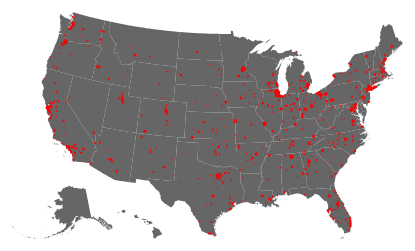
D3 v3 page, settled after 360 driven frames (6 s of simulated time); the page loaded 2 data file(s).


        var w = 500;
        var h = 300;

        var projection = d3.geo.albersUsa()
            .translate([w/2, h/2])
            .scale([500]);
        var path = d3.geo.path().projection(projection);

        var svg = d3.select("body").append("svg").attr({ width: w, height: h });
        
        d3.json("us.json", function(json){
            svg.selectAll("path")
            .data(json.features)
            .enter()
            .append("path")
            .attr("d", path)
            .attr("fill", "#666666");

            d3.csv("sales-by-city.csv", function(data){
                svg.selectAll("circle")
                    .data(data)
                    .enter()
                    .append("circle")
                    .attr({
                        cx: function(d){
                            console.log(d.lon + " " + d.lat);
                            return projection([d.lon, d.lat])[0];
                            },
                        cy: function(d){return projection([d.lon, d.lat])[1];},
                        r: function(d){return Math.sqrt(parseInt(d.sales)*0.00005); },
                        "fill": "red"                        
                    })
            });
        });


    

### data: sales-by-city.csv
rank, sales, zip, lat, lon, city, state
1, 103079, 94110, 37.75, -122.4, San Francisco, CA
2, 97011, 35756, 34.63, -86.8, Madison, AL
3, 62018, 23111, 37.61, -77.32, Mechanicsville, VA
4, 52584, 11720, 40.87, -73.08, Centereach, NY
5, 51918, 27502, 35.74, -78.86, Apex, NC
6, 51081, 72143, 35.24, -91.74, Searcy, AR
7, 49927, 11010, 40.7, -73.68, Franklin Square, NY
8, 49207, 94025, 37.45, -122.2, Menlo Park, CA
9, 48369, 44240, 41.15, -81.35, Kent, OH
10, 47929, 97068, 45.36, -122.6, West Linn, OR
11, 47826, 63129, 38.47, -90.32, Saint Louis, MO
12, 46724, 32601, 29.65, -82.32, Gainesville, FL
13, 46694, 44105, 41.45, -81.62, Cleveland, OH
14, 45854, 33063, 26.25, -80.21, Pompano Beach, FL
15, 45497, 70802, 30.45, -91.17, Baton Rouge, LA
16, 44763, 81301, 37.3, -107.8, Durango, CO
17, 44510, 98661, 45.64, -122.6, Vancouver, WA
18, 44132, 61832, 40.13, -87.63, Danville, IL
19, 43517, 7101, 40.74, -74.23, Newark, NJ
20, 42853, 98387, 47.08, -122.4, Spanaway, WA
21, 41341, 59715, 45.71, -111, Bozeman, MT
22, 41189, 67901, 37.07, -100.9, Liberal, KS
23, 40783, 60060, 42.26, -88.01, Mundelein, IL
24, 40396, 4401, 44.82, -68.79, Bangor, ME
25, 40285, 98026, 47.82, -122.3, Edmonds, WA
26, 39598, 55125, 44.92, -92.94, Saint Paul, MN
27, 39144, 53590, 43.19, -89.23, Sun Prairie, WI
28, 38744, 97206, 45.48, -122.6, Portland, OR
29, 38708, 24281, 36.65, -83.35, Rose Hill, VA
30, 37471, 97071, 45.14, -122.8, Woodburn, OR
31, 37361, 93905, 36.68, -121.6, Salinas, CA
32, 37323, 92277, 34.17, -116, Twentynine Palms, CA
33, 37075, 93422, 35.47, -120.7, Atascadero, CA
34, 36938, 56001, 44.16, -93.99, Mankato, MN
35, 36609, 72701, 36.04, -94.13, Fayetteville, AR
36, 36572, 11801, 40.76, -73.52, Hicksville, NY
37, 36369, 49221, 41.9, -84.05, Adrian, MI
38, 36047, 45231, 39.24, -84.55, Cincinnati, OH
39, 35808, 70065, 30.02, -90.25, Kenner, LA
40, 35374, 74074, 36.11, -97.08, Stillwater, OK
41, 34981, 10528, 40.97, -73.72, Harrison, NY
42, 33899, 61401, 40.95, -90.37, Galesburg, IL
43, 33895, 97060, 45.53, -122.4, Troutdale, OR
44, 33679, 67801, 37.76, -100, Dodge City, KS
45, 33448, 34698, 28.03, -82.78, Dunedin, FL
46, 33439, 91730, 34.1, -117.6, Rancho Cucamonga, CA
47, 33247, 4072, 43.53, -70.45, Saco, ME
48, 32983, 80229, 39.86, -105, Denver, CO
49, 32825, 46806, 41.05, -85.11, Fort Wayne, IN
50, 32516, 50322, 41.63, -93.72, Urbandale, IA
51, 32498, 60007, 42.01, -88, Elk Grove Village, IL
52, 32187, 98011, 47.75, -122.2, Bothell, WA
53, 32129, 55076, 44.84, -93.04, Inver Grove Heights, MN
54, 32109, 88201, 33.49, -104.6, Roswell, NM
55, 31977, 67601, 38.88, -99.33, Hays, KS
56, 31965, 77566, 29.04, -95.44, Lake Jackson, TX
57, 31501, 15122, 40.37, -79.89, West Mifflin, PA
58, 31443, 43952, 40.37, -80.63, Steubenville, OH
59, 31270, 15239, 40.48, -79.74, Pittsburgh, PA
60, 30846, 5401, 44.48, -73.22, Burlington, VT
... 1,564 more rows

### data: us.json
{
 "type": "FeatureCollection",
 "crs": {
  "type": "name",
  "properties": {
   "name": "urn:ogc:def:crs:EPSG::4169"
  }
 },
 "features": [
  {
   "type": "Feature",
   "properties": {
    "GEO_ID": "0400000US23",
    "STATE": "23",
    "NAME": "Maine",
    "LSAD": null,
    "CENSUSAREA": 30843.0
   },
   "geometry": {
    "type": "MultiPolygon",
    "coordinates": "[... 42 items]"
   }
  },
  {
   "type": "Feature",
   "properties": {
    "GEO_ID": "0400000US25",
    "STATE": "25",
    "NAME": "Massachusetts",
    "LSAD": null,
    "CENSUSAREA": 7800.0
   },
   "geometry": {
    "type": "MultiPolygon",
    "coordinates": "[... 10 items]"
   }
  },
  {
   "type": "Feature",
   "properties": {
    "GEO_ID": "0400000US26",
    "STATE": "26",
    "NAME": "Michigan",
    "LSAD": null,
    "CENSUSAREA": 56539.0
   },
   "geometry": {
    "type": "MultiPolygon",
    "coordinates": "[... 38 items]"
   }
  },
  {
   "type": "Feature",
   "properties": {
    "GEO_ID": "0400000US30",
    "STATE": "30",
    "NAME": "Montana",
    "LSAD": null,
    "CENSUSAREA": 145546.0
   },
   "geometry": {
    "type": "Polygon",
    "coordinates": "[... 1 items]"
   }
  },
  {
   "type": "Feature",
   "properties": {
    "GEO_ID": "0400000US32",
    "STATE": "32",
    "NAME": "Nevada",
    "LSAD": null,
    "CENSUSAREA": 109781.0
   },
   "geometry": {
    "type": "Polygon",
    "coordinates": "[... 1 items]"
   }
  },
  {
   "type": "Feature",
   "properties": {
    "GEO_ID": "0400000US34",
    "STATE": "34",
    "NAME": "New Jersey",
    "LSAD": null,
    "CENSUSAREA": 7354.0
   },
   "geometry": {
    "type": "Polygon",
    "coordinates": "[... 1 items]"
   }
  },
  {
   "type": "Feature",
   "properties": {
    "GEO_ID": "0400000US36",
    "STATE": "36",
    "NAME": "New York",
    "LSAD": null,
    "CENSUSAREA": 47126.0
   },
   "geometry": {
    "type": "MultiPolygon",
    "coordinates": "[... 12 items]"
   }
  },
  {
   "type": "Feature",
   "properties": {
    "GEO_ID": "0400000US37",
    "STATE": "37",
    "NAME": "North Carolina",
    "LSAD": null,
    "CENSUSAREA": 48618.0
   },
   "geometry": {
    "type": "MultiPolygon",
    "coordinates": "[... 3 items]"
   }
  },
  "... 44 more items"
 ]
}